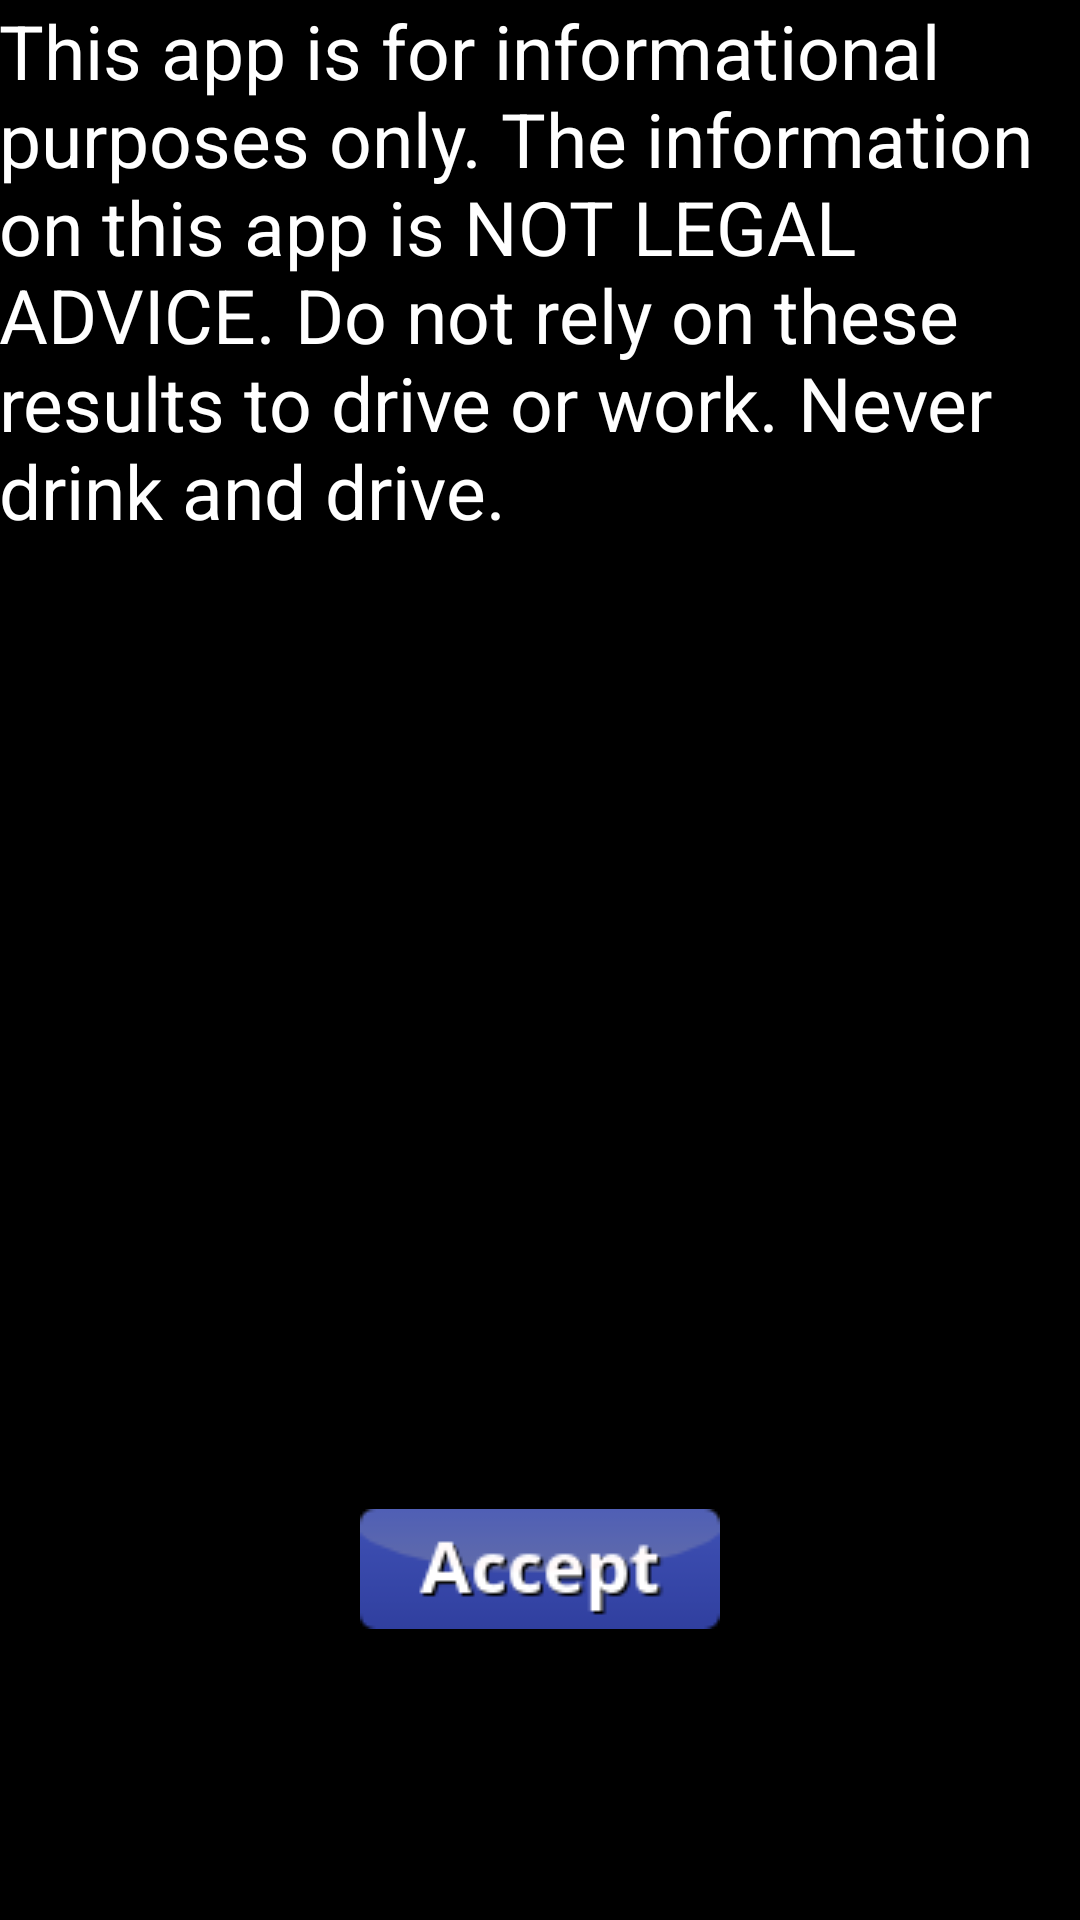

Reconstruct the res/layout file that produces this screen, plus the resources it refers to.
<!-- AndroidManifest.xml: application theme AppTheme -->
<!-- res/layout/activity_accept.xml -->
<?xml version="1.0" encoding="utf-8"?>
<RelativeLayout xmlns:android="http://schemas.android.com/apk/res/android"
    xmlns:tools="http://schemas.android.com/tools" android:layout_width="match_parent"
    android:layout_height="match_parent" android:paddingLeft="@dimen/activity_horizontal_margin"
    android:paddingRight="@dimen/activity_horizontal_margin"
    android:paddingTop="@dimen/activity_vertical_margin"
    android:paddingBottom="@dimen/activity_vertical_margin"
    android:background="#000000"
    tools:context="com.mycompany.drivesafe.AcceptActivity">

    <ImageButton
        android:layout_width="wrap_content"
        android:layout_height="wrap_content"
        android:id="@+id/button"
        android:background="@drawable/button2"
        android:layout_alignParentBottom="true"
        android:layout_centerHorizontal="true"
        android:layout_marginBottom="97dp" />

    <TextView
        android:layout_width="wrap_content"
        android:layout_height="wrap_content"
        android:textColor="#ffffff"
        android:textSize="25dp"
        android:text="This app is for informational purposes only. The information on this app is NOT LEGAL ADVICE. Do not rely on these results to drive or work. Never drink and drive."
        android:id="@+id/textView6"
        android:layout_alignParentTop="true"
        android:layout_alignParentStart="true" />
</RelativeLayout>
<!-- resources referenced by this layout -->
<resources>
  <!-- drawable button2: png bitmap (drawable, 3113 bytes) -->
  <style name="AppTheme" parent="Theme.AppCompat.Light.DarkActionBar">
          
          <item name="colorPrimary">@color/colorPrimary</item>
          <item name="colorPrimaryDark">@color/colorPrimaryDark</item>
          <item name="colorAccent">@color/colorAccent</item>
      </style>
  <!-- not gathered from this repository: default colours our renderer supplied (Android Studio template values) -->
  <color name="colorPrimary">#FF6200EE</color>
  <color name="colorPrimaryDark">#FF3700B3</color>
  <color name="colorAccent">#FF03DAC5</color>
</resources>
